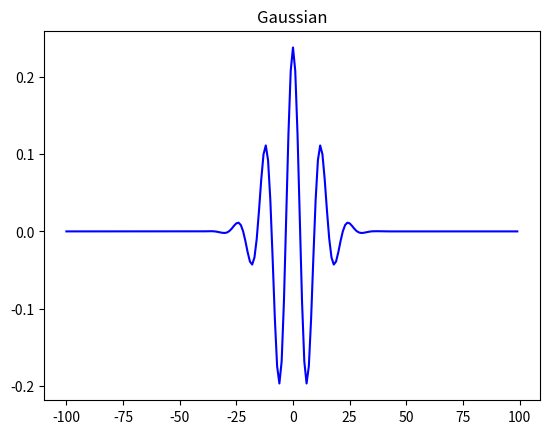

Here is the Python script that generated this plot:
import numpy as np
import matplotlib.pyplot as plt


x_i =  np.linspace(-100, 100, 200, endpoint=False)
sigma_0, x_0, k_0 = 10, 0, 0.5
y = (1/(np.sqrt(sigma_0*np.sqrt(np.pi))))*(np.exp(1j*k_0*x_i))*np.exp((-(x_i-x_0)**2)/(2*sigma_0**2))



def make_gaussIC(sigma_0, k_0, x_0, x_i):
    """
    Function initialize Gaussian wave packet function for free particle IC.

    Args:
    sigma_0 (float): width of the wave packet
    k_0 (float): average wave number
    x_0 (float): x coordinate about which particle is localized 
    x_i (array-like): spatial grid points over which to apply IC

    Returns: 
    gaussIC: Gaussian wave packet function for psi(x, t=0)

    """
    gaussIC = (1/(np.sqrt(sigma_0*np.sqrt(np.pi))))*(np.exp(1j*k_0*x_i))*np.exp((-(x_i-x_0)**2)/(2*sigma_0**2))
    return gaussIC

y2 = make_gaussIC(sigma_0, x_0, k_0, x_i)
plt.plot(x_i, y, 'b')
plt.title("Gaussian")
#plt.plot(x_i, y2, 'm')

plt.show()

print(abs(5+2j))